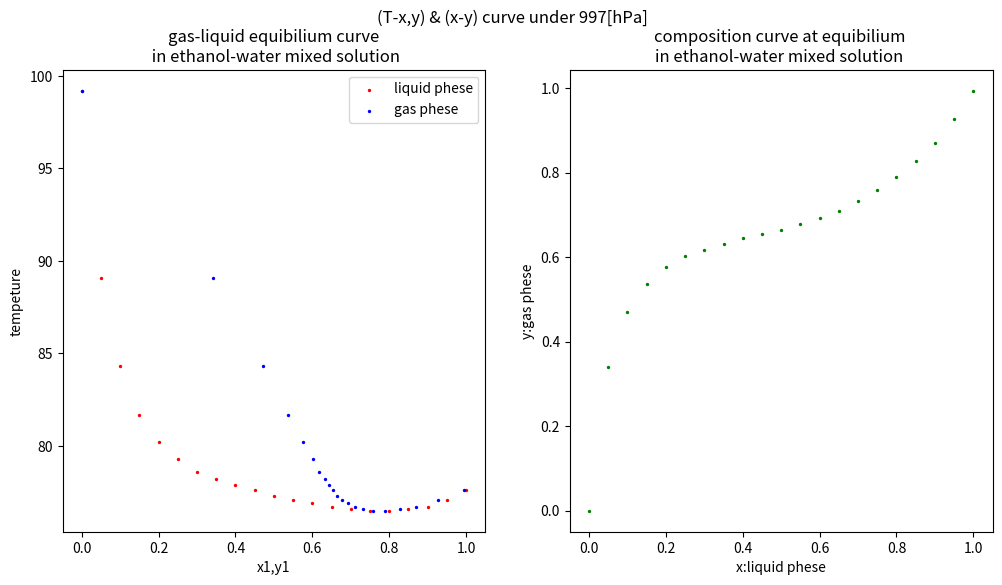

Generate this figure with matplotlib:
#%%
import numpy as np
import matplotlib.pyplot as plt
import pandas as pd
import csv

####定数たち#####
#添え字　_e:エタノール　_w:水　 _g:気相　  _l:液相
#大気圧を[mmHg]に変換
P = 992*0.75
#各成分のAntoineパラメーター
a_e=[8.11220,1592.864,226.184]
a_w=[8.07131,1730.630,233.426]

#Margulesパラメーター
a=1.6941
b=1.2126
####式の定義#####
#Tの入力でPiを得るAntoine式を定義
def antoine(T,A,B,C):
   a_para=A-B/(T+C)
   Pi_=np.power(10,a_para)
   Pi=np.round(Pi_,decimals=4)
   return Pi

#Margules式で活量係数を求める
def margules(x):
    gamma_1=np.exp((1-x)**2*(a+2*(b-a)*x))
    gamma_2=np.exp(x**2*(b+2*(a-b)*(1-x)))
    return [gamma_1,gamma_2]

#気相組成求める
def gas_comp(gamma,x,Pi):
    y=(gamma*x*Pi)/P
    return y

#各組成における沸点を求める
x=np.arange(0,1.01,0.05)
T=np.arange(76.0,100,0.1)
print(T.size)
print(x.size)
list=[]
for r in range (0,21):
    x_e=x[r]
    x_w=1-x_e
    for t in range (0,240):
        #温度仮定
        T_=T[t]
        #蒸気圧求める
        P_e=antoine(T_,a_e[0],a_e[1],a_e[2])
        P_w=antoine(T_,a_w[0],a_w[1],a_w[2])
        gamma_e=(margules(x_e))[0]
        gamma_w=(margules(x_e))[1]
        #気相組成求める
        y_e=gas_comp(gamma_e,x_e,P_e)
        y_w=gas_comp(gamma_w,x_w,P_w)
        #確認
        if 0.99 < y_e + y_w < 1.01:
            list.append([np.round(x_e,decimals=4),np.round(T_,decimals=4),np.round(y_e,decimals=4)])
            break
        else:
            t = t+1
    r=r+1
print(list)
array=np.asarray(list)


#T-x,y線図
x=array[:,0]
T=array[:,1]
y=array[:,2]

fig=plt.figure(figsize=(12, 6))
fig.suptitle("(T-x,y) & (x-y) curve under 997[hPa]")
ax1=fig.add_subplot(1,2,1)
ax1.scatter(x,T,c="red",label="liquid phese",s=2)
ax1.scatter(y,T,c="blue",label="gas phese",s=2)
ax1.set_title('gas-liquid equibilium curve\n in ethanol-water mixed solution')
ax1.set_xlabel('x1,y1')
ax1.set_ylabel('tempeture')
ax1.legend(loc='upper right')

#x-y線図
ax2=fig.add_subplot(1,2,2)
ax2.scatter(x,y,c="green",s=2)
ax2.set_title('composition curve at equibilium \nin ethanol-water mixed solution ')
ax2.set_xlabel("x:liquid phese")
ax2.set_ylabel("y:gas phese")
plt.show()

#重ねてみ


# %%
